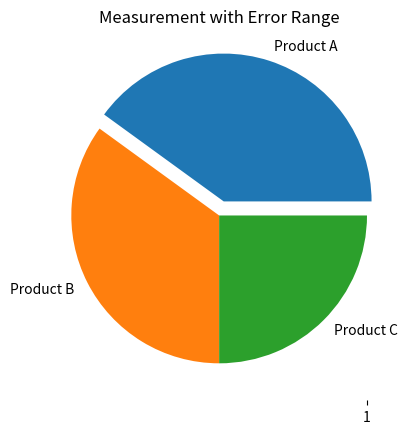

The matplotlib source for this figure:
import matplotlib.pyplot as plt
sales_data = [10, 20, 20, 30, 40, 40, 50]
plt.hist(sales_data,bins=4)
plt.title("Sales Distribution")

#Pie Chart
labels = ["Product A", "Product B", "Product C"]
sizes = [40, 35, 25]
explode=(0.1,0,0)
plt.pie(sizes,labels=labels,explode=explode)
plt.title("Market Share Analysis")

#Box Plot
salary = [20000, 25000, 30000, 35000, 80000]
plt.boxplot(salary)
plt.title( "Employee Salary Distribution")

#Error Bar
x = [1, 2, 3]
y = [10, 20, 30]
error = [2, 3, 4]
plt.title("Measurement with Error Range")
plt.errorbar(x,y,yerr=error,fmt='o')
plt.show()
